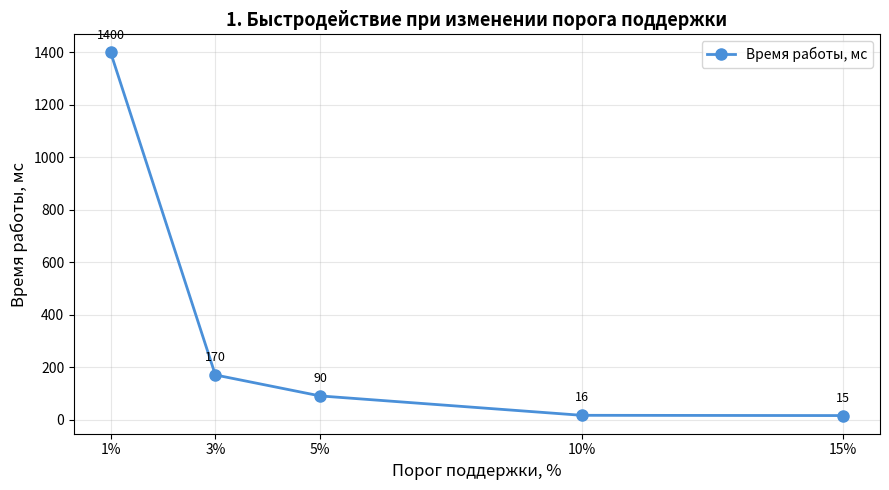
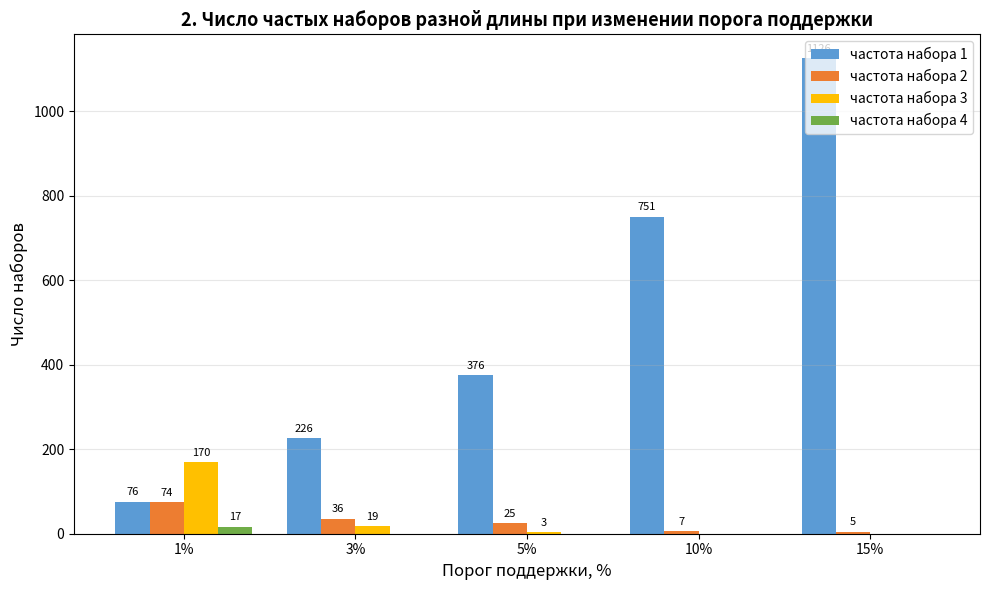

Here is the Python script that generated these plots, in order:
# -*- coding: utf-8 -*-
"""
Визуализация результатов экспериментов по Apriori.
Строит два графика:
  1. Быстродействие при изменении порога поддержки (линия).
  2. Число частых наборов разной длины (группированные столбцы).
"""

import matplotlib.pyplot as plt
import numpy as np

# ============================================================
# ДАННЫЕ ИЗ ЭКСПЕРИМЕНТОВ
# ============================================================
# Пороги поддержки (в процентах) — по оси X
supports = [1, 3, 5, 10, 15]

# Количество частых наборов каждой длины
L1 = [76, 226, 376, 751, 1126]   # длина 1
L2 = [74, 36, 25, 7, 5]          # длина 2
L3 = [170, 19, 3, 0, 0]          # длина 3 (если 0 — столбца не будет)
L4 = [17, 0, 0, 0, 0]            # длина 4 (если 0 — столбца не будет)

# Время работы (в секундах). В таблице указано приблизительно, поэтому
# переведём в удобные значения. При 1% — 0.9-1.8 с, при 3% — 170 мс,
# при 5% — 90 мс, при 10% — 16 мс, при 15% — 15 мс.
times_seconds = [1.4, 0.170, 0.090, 0.016, 0.015]
times_ms = [t * 1000 for t in times_seconds]  # в миллисекундах, если нужно


# ============================================================
# ГРАФИК 1: БЫСТРОДЕЙСТВИЕ ПРИ ИЗМЕНЕНИИ ПОРОГА ПОДДЕРЖКИ
# ============================================================
fig1, ax1 = plt.subplots(figsize=(9, 5))

ax1.plot(supports, times_ms, marker='o', color='#4A90D9',
         linewidth=2, markersize=8, label='Время работы, мс')

ax1.set_xlabel('Порог поддержки, %', fontsize=12)
ax1.set_ylabel('Время работы, мс', fontsize=12)
ax1.set_title('1. Быстродействие при изменении порога поддержки',
              fontsize=13, fontweight='bold')
ax1.grid(True, alpha=0.3)
ax1.legend(loc='upper right', fontsize=10)

# Подписи точек значениями
for x, y in zip(supports, times_ms):
    ax1.annotate(f'{y:.0f}', (x, y), textcoords='offset points',
                 xytext=(0, 10), ha='center', fontsize=9)

# Ось X — категориальная, чтобы точки стояли ровно над подписями
ax1.set_xticks(supports)
ax1.set_xticklabels([f'{s}%' for s in supports])

plt.tight_layout()
plt.savefig('support_time.png', dpi=150)
plt.show()


# ============================================================
# ГРАФИК 2: ЧИСЛО ЧАСТЫХ НАБОРОВ РАЗНОЙ ДЛИНЫ
# ============================================================
fig2, ax2 = plt.subplots(figsize=(10, 6))

x = np.arange(len(supports))
width = 0.2  # ширина одного столбца

# Сдвиги для каждой серии, чтобы столбцы стояли рядом
offsets = [-1.5 * width, -0.5 * width, 0.5 * width, 1.5 * width]

# Рисуем столбцы только там, где значения не нулевые
# (чтобы не было пустых столбцов, как на картинке)
bars1 = ax2.bar(x + offsets[0], L1, width, label='частота набора 1', color='#5B9BD5')
bars2 = ax2.bar(x + offsets[1], L2, width, label='частота набора 2', color='#ED7D31')
bars3 = ax2.bar(x + offsets[2], L3, width, label='частота набора 3', color='#FFC000')
bars4 = ax2.bar(x + offsets[3], L4, width, label='частота набора 4', color='#70AD47')

# Подписи значений над столбцами (только если > 0)
for bars in [bars1, bars2, bars3, bars4]:
    for bar in bars:
        height = bar.get_height()
        if height > 0:
            ax2.annotate(f'{int(height)}',
                         xy=(bar.get_x() + bar.get_width() / 2, height),
                         xytext=(0, 3), textcoords='offset points',
                         ha='center', va='bottom', fontsize=8)

ax2.set_xlabel('Порог поддержки, %', fontsize=12)
ax2.set_ylabel('Число наборов', fontsize=12)
ax2.set_title('2. Число частых наборов разной длины при изменении порога поддержки',
              fontsize=13, fontweight='bold')
ax2.set_xticks(x)
ax2.set_xticklabels([f'{s}%' for s in supports])
ax2.legend(loc='upper right', fontsize=10)
ax2.grid(True, axis='y', alpha=0.3)

plt.tight_layout()
plt.savefig('support_counts.png', dpi=150)
plt.show()
